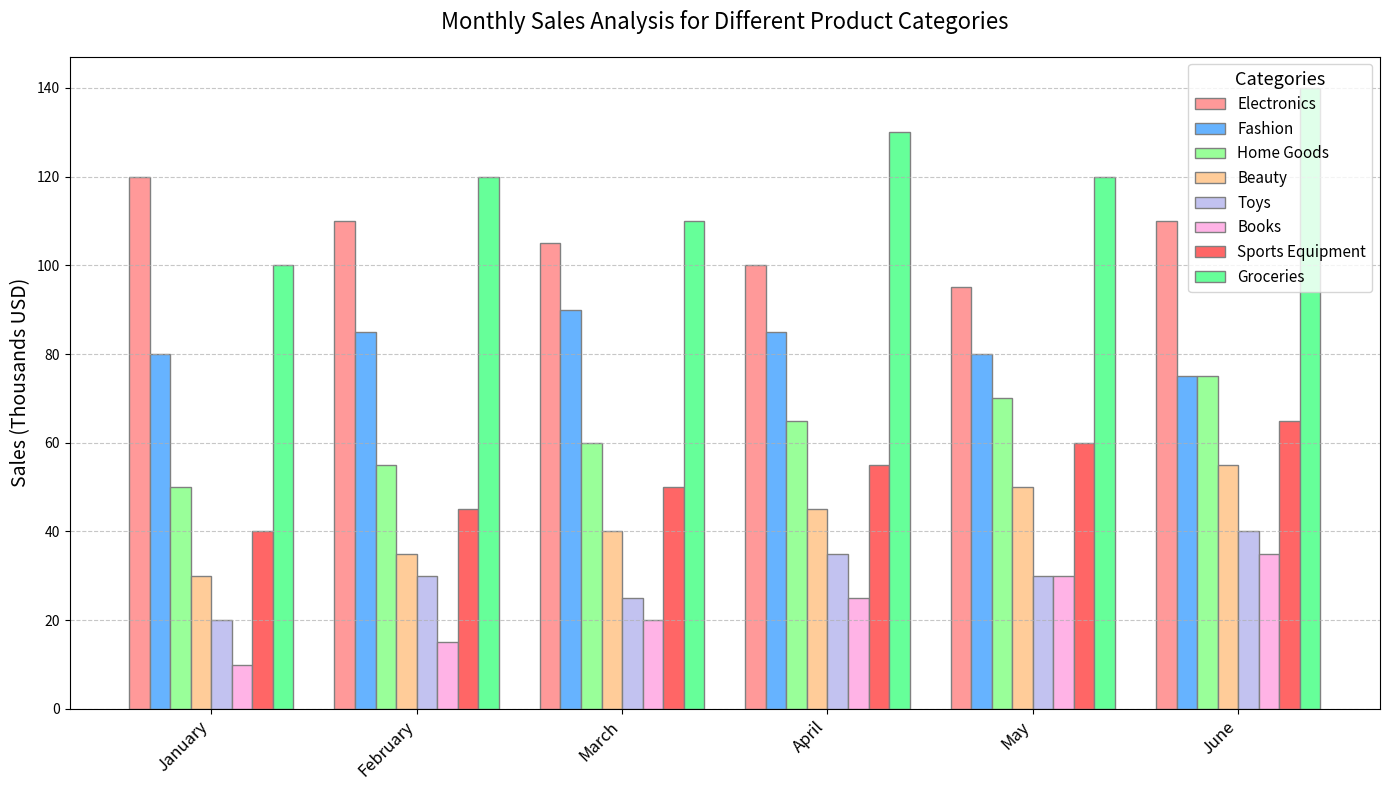

The matplotlib source for this figure:
import matplotlib.pyplot as plt
import numpy as np

categories = ["Electronics", "Fashion", "Home Goods", "Beauty", "Toys", "Books", "Sports Equipment", "Groceries"]
months = ["January", "February", "March", "April", "May", "June"]

sales_data = [
    [120, 110, 105, 100, 95, 110],  # Electronics
    [80, 85, 90, 85, 80, 75],       # Fashion
    [50, 55, 60, 65, 70, 75],       # Home Goods
    [30, 35, 40, 45, 50, 55],       # Beauty
    [20, 30, 25, 35, 30, 40],       # Toys
    [10, 15, 20, 25, 30, 35],       # Books
    [40, 45, 50, 55, 60, 65],       # Sports Equipment
    [100, 120, 110, 130, 120, 140]  # Groceries
]

sales_data = np.array(sales_data)

fig, ax = plt.subplots(figsize=(14, 8))

x = np.arange(len(months))
bar_width = 0.1

colors = ['#ff9999','#66b3ff','#99ff99','#ffcc99','#c2c2f0','#ffb3e6','#ff6666','#66ff99']

for i in range(len(categories)):
    ax.bar(x + i*bar_width, sales_data[i], width=bar_width, color=colors[i], edgecolor='grey', label=categories[i])

ax.set_title('Monthly Sales Analysis for Different Product Categories', fontsize=16, pad=20)
ax.set_ylabel('Sales (Thousands USD)', fontsize=14)
ax.set_xticks(x + bar_width * (len(categories) - 1) / 2)
ax.set_xticklabels(months, rotation=45, ha='right', fontsize=12)

ax.legend(title="Categories", title_fontsize='13', fontsize='11')

ax.grid(axis='y', linestyle='--', alpha=0.7)
plt.tight_layout()

plt.show()
